The GitHub repository TakanashaTaryu/Osteosarcoma-Histopathology-Classification contains a labelled image folder "dataset_balanced" with 3 categories: non-tumor, non-viable tumor, viable tumor. Examples follow, each with its label.

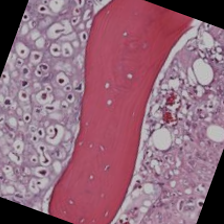
Label: viable tumor

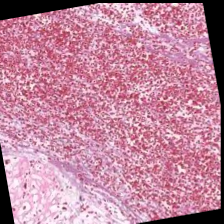
Label: non-viable tumor

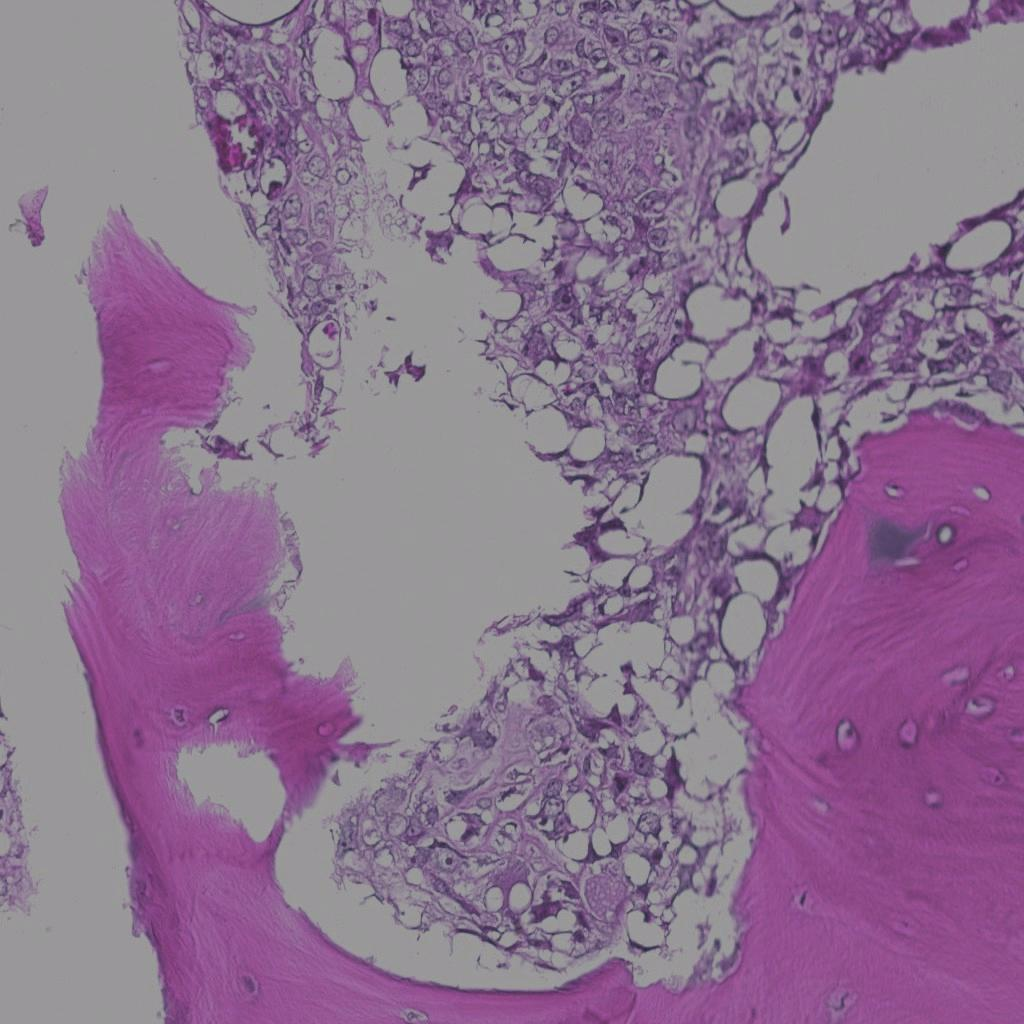
Label: viable tumor

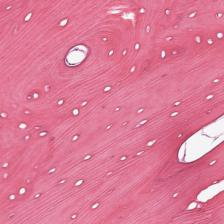
Label: non-tumor

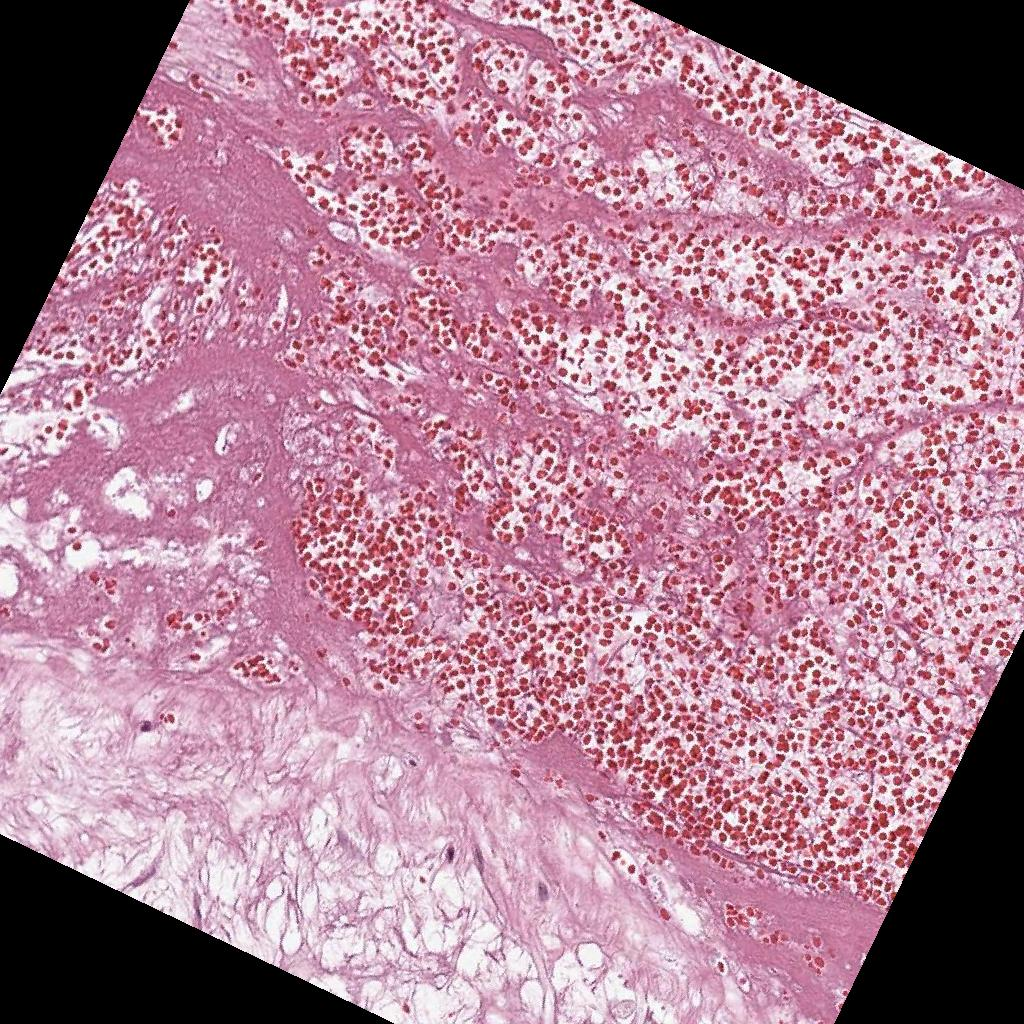
Label: non-viable tumor

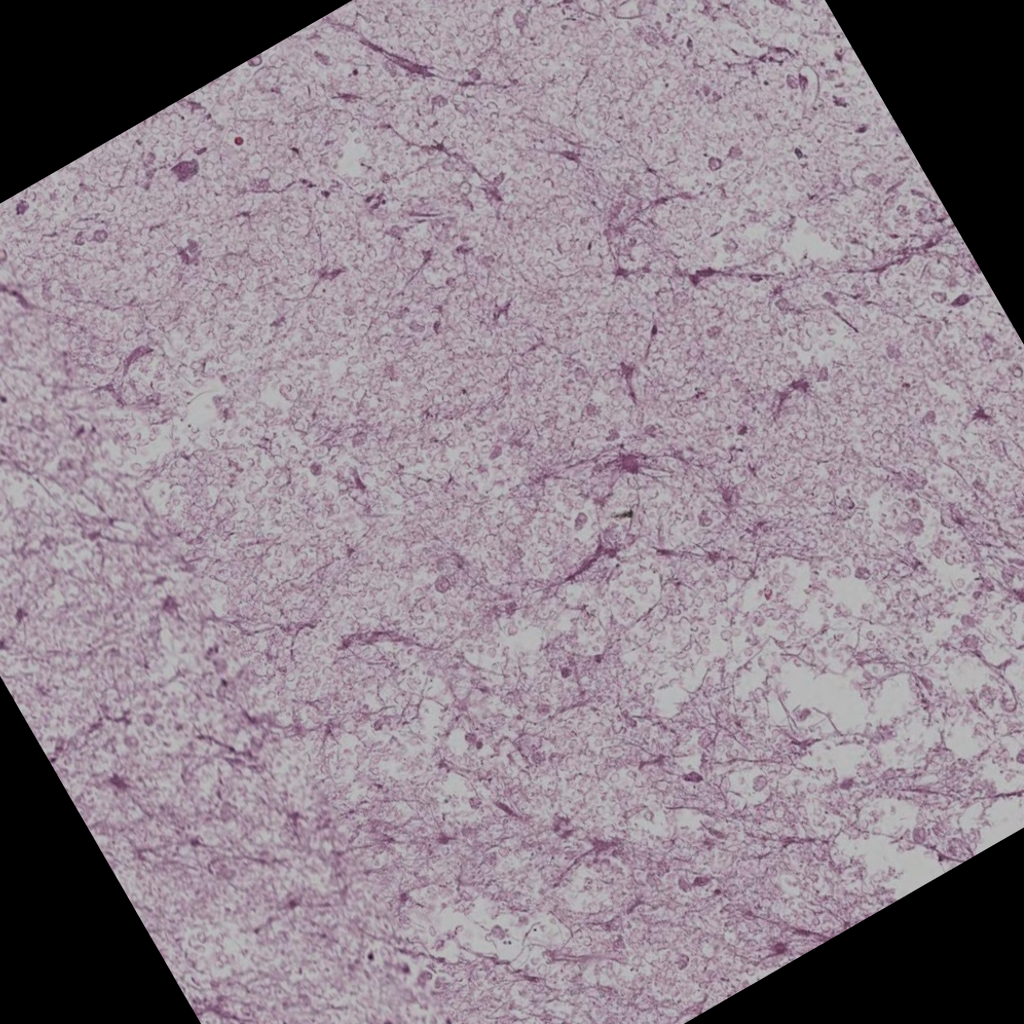
Label: non-viable tumor
